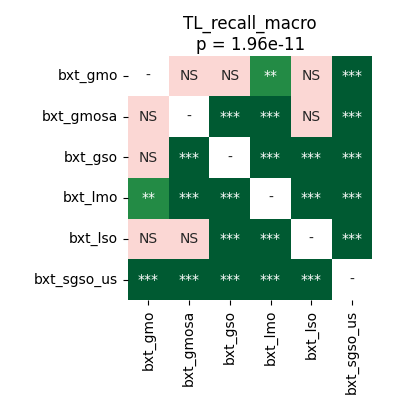

The data file committed next to this chart (first rows):
	bxt_gmo	bxt_gmosa	bxt_gso	bxt_lmo	bxt_lso	bxt_sgso_us
bxt_gmo	1.0	0.1497	0.7057	0.002913	0.08175	5.0862630208333336e-05
bxt_gmosa	0.1497	1.0	5.0862630208333336e-05	5.0862630208333336e-05	0.5308	5.0862630208333336e-05
bxt_gso	0.7057	5.0862630208333336e-05	1.0	5.0862630208333336e-05	9.1552734375e-05	5.0862630208333336e-05
bxt_lmo	0.002913	5.0862630208333336e-05	5.0862630208333336e-05	1.0	5.0862630208333336e-05	5.0862630208333336e-05
bxt_lso	0.08175	0.5308	9.1552734375e-05	5.0862630208333336e-05	1.0	5.0862630208333336e-05
bxt_sgso_us	5.0862630208333336e-05	5.0862630208333336e-05	5.0862630208333336e-05	5.0862630208333336e-05	5.0862630208333336e-05	1.0
